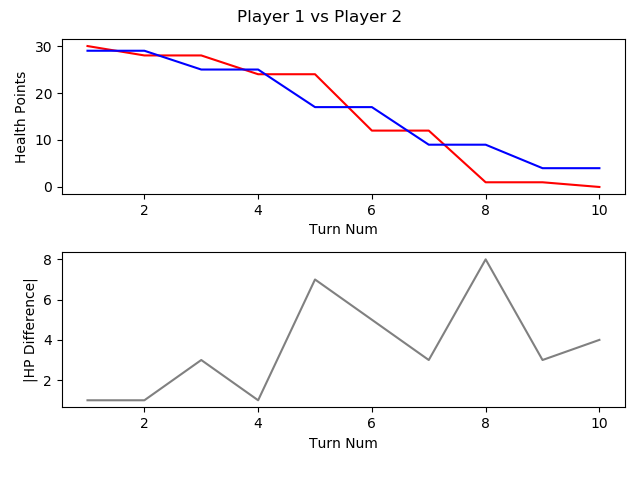

The file beside this chart, header and first rows:
, TURN_NO, P1_HEALTH, P2_HEALTH, CURRENT_PLAYER, AMOUNTHEALEDTHISTURN, NUMATTACKSTHISTURN, NUMCARDSDRAWNTHISTURN, NUMCARDSPLAYEDTHISTURN, NUMCARDSTODRAW, NUMELEMENTALSPLAYEDLASTTURN, NUMELEMENTALSPLAYEDTHISTURN, NUMFRIENDLYMINIONSTHATATTACKEDTHISTURN, NUMFRIENDLYMINIONSTHATDIEDTHISTURN, NUMMINIONSPLAYEDTHISTURN, NUMMINIONSPLAYERKILLEDTHISTURN, NUMOPTIONSPLAYEDTHISTURN, NUMSECRETSPLAYEDTHISGAME, NUMSPELLSPLAYEDTHISGAME, NUMTIMESHEROPOWERUSEDTHISGAME, REMAININGMANA, TOTALMANASPENTTHISGAME, USEDMANATHISTURN
1, 1, 30, 29, P1 FitzVonGerald, 0, 0, 1, 1, 0, 0, 0, 0, 0, 1, 0, 2, 0, 0, 0, 0, 1, 1
2, 2, 28, 29, P2 RehHausZuckFuchs, 0, 0, 1, 3, 0, 0, 0, 0, 0, 1, 0, 4, 0, 2, 0, 0, 2, 1
3, 3, 28, 25, P1 FitzVonGerald, 0, 0, 1, 1, 0, 0, 0, 2, 0, 0, 0, 4, 0, 1, 0, 1, 2, 1
4, 4, 24, 25, P2 RehHausZuckFuchs, 0, 0, 1, 1, 0, 0, 0, 2, 0, 1, 0, 4, 0, 2, 0, 0, 4, 2
5, 5, 24, 17, P1 FitzVonGerald, 0, 0, 1, 1, 0, 0, 0, 2, 0, 0, 0, 4, 0, 2, 0, 1, 4, 2
6, 6, 12, 17, P2 RehHausZuckFuchs, 0, 0, 1, 2, 0, 0, 0, 3, 0, 1, 0, 6, 0, 3, 0, 0, 7, 3
7, 7, 12, 9, P1 FitzVonGerald, 0, 0, 1, 1, 0, 0, 0, 3, 0, 1, 0, 5, 0, 2, 0, 0, 8, 4
8, 8, 1, 9, P2 RehHausZuckFuchs, 0, 0, 1, 1, 0, 0, 0, 4, 0, 1, 0, 6, 0, 3, 0, 0, 11, 4
9, 9, 1, 4, P1 FitzVonGerald, 0, 0, 1, 1, 0, 0, 0, 3, 1, 0, 2, 5, 0, 2, 0, 2, 11, 3
10, 10, 0, 4, P2 RehHausZuckFuchs, 0, 0, 1, 0, 0, 0, 0, 1, 0, 0, 0, 1, 0, 3, 0, 5, 11, 0
